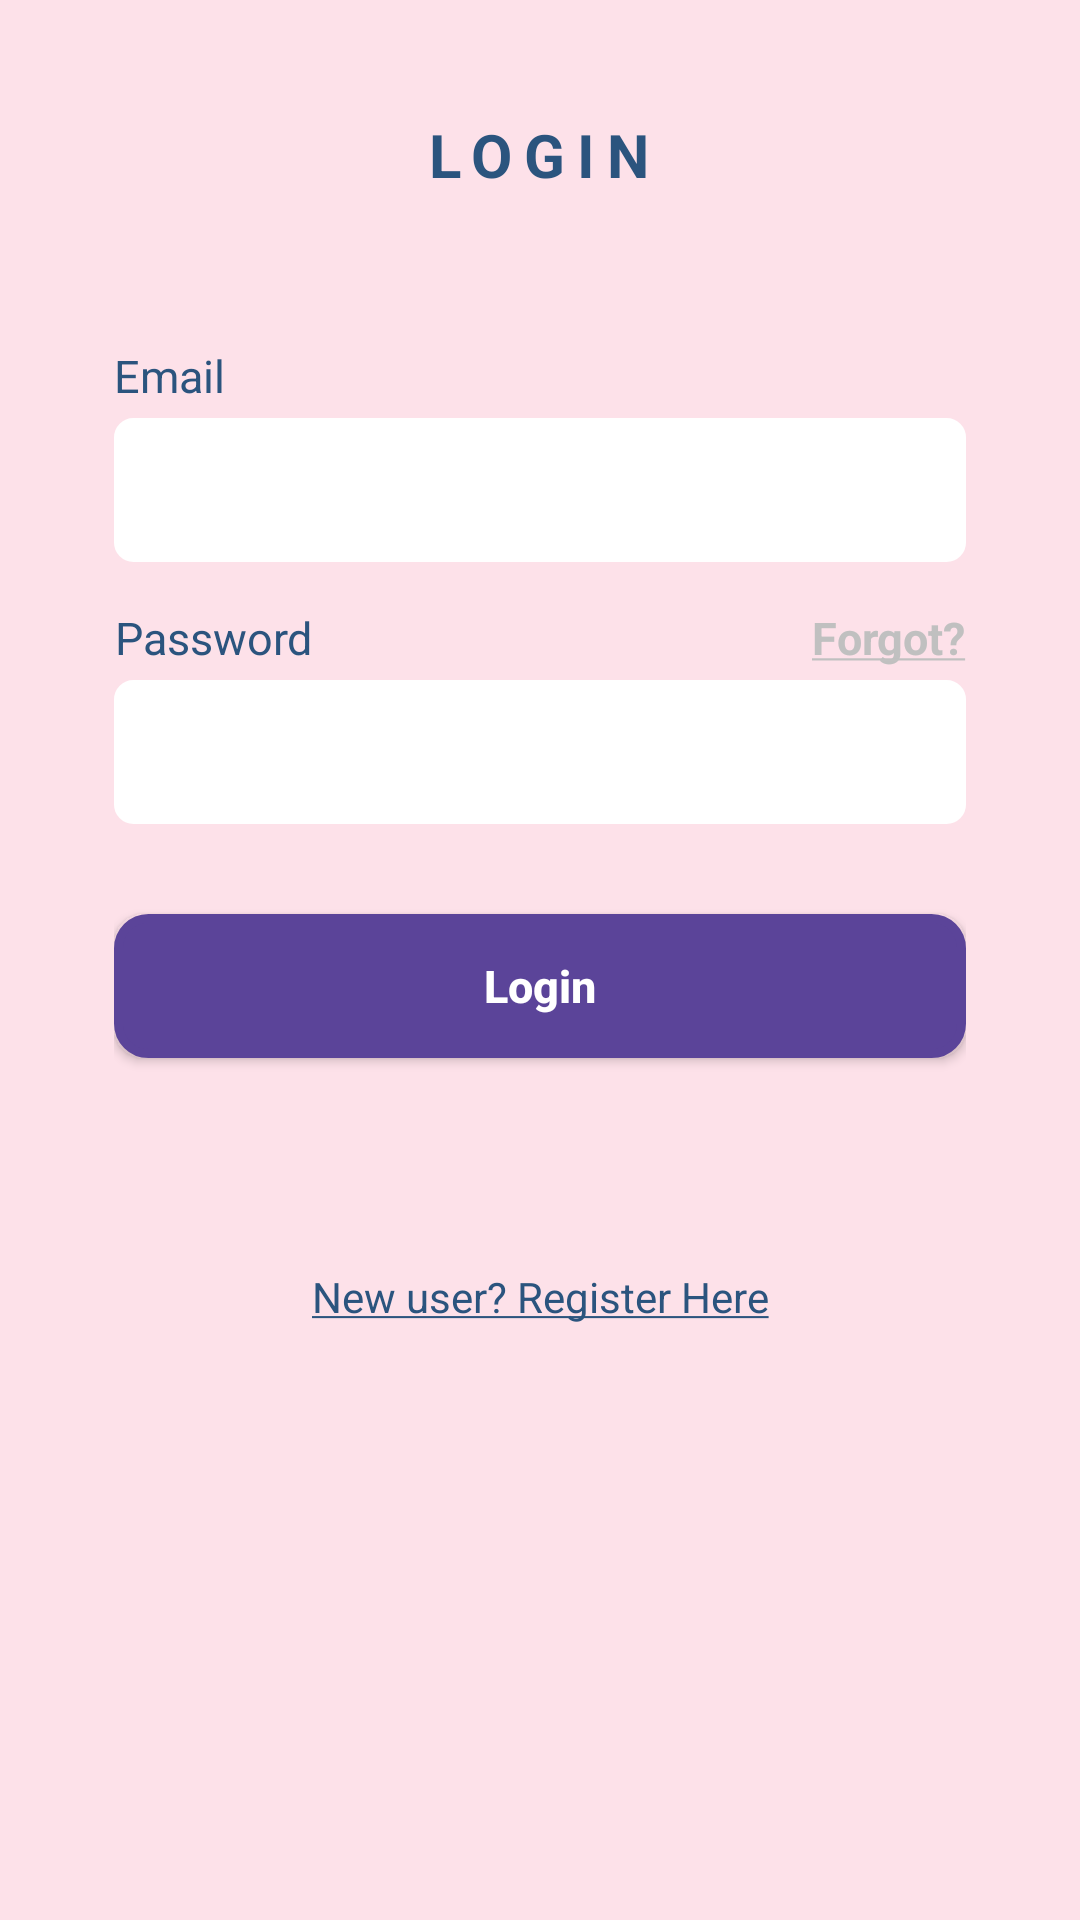

Layout XML and referenced resources for this Android screen:
<!-- AndroidManifest.xml: application theme AppTheme -->
<!-- res/layout/activity_login.xml -->
<?xml version="1.0" encoding="utf-8"?>
<RelativeLayout
    xmlns:android="http://schemas.android.com/apk/res/android"
    xmlns:app="http://schemas.android.com/apk/res-auto"
    xmlns:tools="http://schemas.android.com/tools"
    android:layout_width="match_parent"
    android:layout_height="match_parent"
    android:orientation="vertical"
    android:background="@color/Colorpigpink"
    tools:context="com.example.mike.pinklist.ui.Login">

    <ScrollView
        android:layout_width="match_parent"
        android:layout_height="fill_parent"
        android:layout_marginRight="8dp"
        android:layout_marginLeft="8dp"
        android:layout_marginTop="8dp"
        android:layout_marginBottom="8dp"
        android:layout_marginStart="8dp"
        android:layout_marginEnd="8dp">
        <LinearLayout
            android:layout_width="match_parent"
            android:layout_height="wrap_content"
            android:orientation="vertical"
            android:paddingLeft="30dp"
            android:paddingRight="30dp">
            <TextView
                android:id="@+id/login"
                android:layout_width="wrap_content"
                android:layout_height="wrap_content"
                android:text="LOGIN"
                android:letterSpacing="0.2"
                android:layout_marginTop="30dp"
                android:layout_marginBottom="50dp"
                android:layout_gravity="center"
                android:gravity="center"
                android:textColor="@color/midnightBlue"
                android:textSize="20sp"
                android:textStyle="bold" />
            <TextView
                android:id="@+id/text_View5"
                android:layout_width="wrap_content"
                android:layout_height="wrap_content"
                android:gravity="center"
                android:text="Email"
                android:textColor="@color/midnightBlue"
                android:textSize="@dimen/text_size"
                android:layout_marginBottom="4dp"/>
            <EditText
                android:layout_gravity="center"
                android:id="@+id/email"
                android:padding="7dp"
                android:layout_width="match_parent"
                android:layout_height="@dimen/edit_text_height"
                android:background="@drawable/edittextstyle"
                android:ems="10"
                android:inputType="textEmailAddress"
                android:layout_marginBottom="15dp"
                android:textColor="@color/colorPrimaryDark" />

        <RelativeLayout
            android:layout_width="wrap_content"
            android:layout_height="wrap_content"
            android:padding="0dp"
            >
        <TextView
                android:id="@+id/text_view4"
                android:layout_width="wrap_content"
                android:layout_height="wrap_content"
                android:gravity="center"
                android:text="@string/password"
                android:layout_alignParentStart="true"
                android:layout_alignParentBottom="true"
                android:textColor="@color/midnightBlue"
                android:textSize="@dimen/text_size"
                android:layout_alignParentLeft="true" />
            <TextView
                android:id="@+id/textView10"
                android:layout_width="wrap_content"
                android:layout_height="wrap_content"
                android:onClick="onClickForgot"
                android:text="@string/forgot"
                android:layout_alignParentRight="true"
                android:textColor="@color/silver"
                android:textSize="15sp"
                android:textStyle="bold" />
        </RelativeLayout>
            <EditText
                android:layout_marginTop="4dp"
                android:layout_gravity="center"
                android:padding="7dp"
                    android:id="@+id/password2"
                    android:layout_width="match_parent"
                    android:layout_height="@dimen/edit_text_height"
                    android:background="@drawable/edittextstyle"
                    android:ems="10"
                    android:layout_marginBottom="15dp"
                    android:inputType="textPassword"
                    android:textColor="@color/colorPrimaryDark" />
            <Button
                android:layout_gravity="center"
                android:id="@+id/button"
                android:layout_width="match_parent"
                android:layout_height="@dimen/edit_text_height"
                android:background="@drawable/button"
                android:text="@string/login"
                android:textStyle="bold"
                android:textAllCaps="false"
                android:textColor="@color/white"
                android:layout_marginTop="15dp"
                android:layout_marginBottom="70dp"
                android:textSize="@dimen/button_text_size" />
            <TextView
                android:layout_gravity="center"
                android:id="@+id/textView6"
                android:gravity="center"
                android:layout_alignParentBottom="true"
                android:layout_width="match_parent"
                android:layout_height="wrap_content"
                android:onClick="toRegister"
                android:layout_marginBottom="15dp"
                android:text="@string/new_user_register_here"
                android:textColor="@color/midnightBlue"/>

        </LinearLayout>
    </ScrollView>



</RelativeLayout>
<!-- resources referenced by this layout -->
<resources>
  <color name="Colorpigpink">#FDE1E9</color>
  <color name="colorPrimaryDark">#303F9F</color>
  <color name="midnightBlue">#2B547E</color>
  <color name="silver">#c0c0c0</color>
  <color name="white">#ffffff</color>
  <dimen name="button_text_size">15sp</dimen>
  <dimen name="edit_text_height">48dp</dimen>
  <dimen name="text_size">15sp</dimen>
  <!-- drawable button (drawable) -->
  <?xml version="1.0" encoding="utf-8"?>
  <shape
      xmlns:android="http://schemas.android.com/apk/res/android"
      android:thickness="60dp"
      android:shape="rectangle" >
      <stroke android:width="3dp"
          android:color= "#5b4499"/>
      <corners android:radius="10dp"/>
      <solid android:color="#5b4499"/>
  </shape>
  <!-- drawable edittextstyle (drawable) -->
  <?xml version="1.0" encoding="utf-8"?>
      <shape
      xmlns:android="http://schemas.android.com/apk/res/android"
      android:thickness="20dp"
      android:shape="rectangle" >
      <stroke android:width="1dp"
      android:color= "@color/white"/>
      <corners android:radius="6dp"/>
      <solid android:color="#ffffff"/>
  </shape>
  <string name="forgot"><u>Forgot?</u></string>
  <string name="login">Login</string>
  <string name="new_user_register_here"><u>New user? Register Here</u></string>
  <string name="password">Password</string>
  <style name="AppTheme" parent="Theme.AppCompat.Light.NoActionBar">
          
          <item name="preferenceTheme">@style/PreferenceThemeOverlay</item>
          
          <item name="colorPrimary">@color/colorPrimary</item>
          
          <item name="colorPrimaryDark">@color/colorPrimaryDark</item>
          
          <item name="colorAccent">@color/green</item>
          
          <item name="android:colorForeground">@color/silver</item>
          
          <item name="searchViewStyle">@style/SearchViewMy</item>
  
          
      </style>
  <color name="colorPrimary">#3F51B5</color>
  <color name="green">#48cccd</color>
  <style name="SearchViewMy" parent="Widget.AppCompat.SearchView">
          <item name="searchHintIcon">@null</item>
      </style>
</resources>
